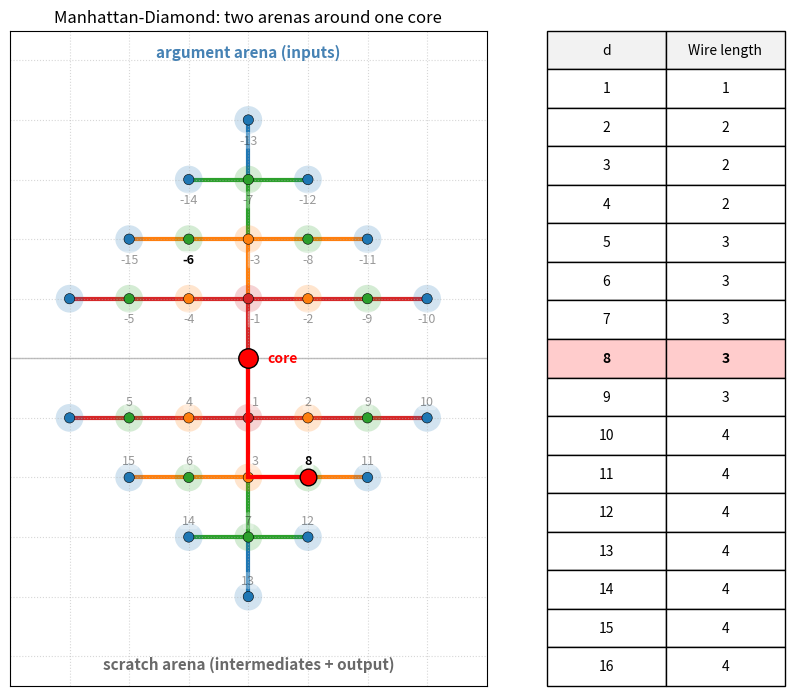

Here is the Python script that generated this plot:
"""Two-arena Manhattan-Diamond figure.

Extends manhattan_figure.py to show both sides of the model used by
a single function call:

  * Argument arena (above the core, y > 0): inputs packed outward
    from the ALU, labelled with positive depths 1, 2, 3, ...
  * Scratch arena (below the core, y < 0): the LRU/bump-pointer
    region for intermediates and outputs, labelled with positive
    depths 1, 2, 3, ...

Each arena has its own Manhattan-disc origin at logical depth 1, but
together they form a single diamond around the processor. In the
right-side address table, arg addresses are displayed with a leading
minus sign (-1, -2, ...) to distinguish them from scratch addresses,
matching the convention that args sit "above" the core while scratch
sits "below".
"""
import math
import matplotlib.pyplot as plt
import numpy as np
from matplotlib.ticker import MultipleLocator
from mpl_toolkits.axes_grid1 import make_axes_locatable


# ==================================================
# CORE LOGIC
# ==================================================
def isqrt_ceil(x: int) -> int:
    if x <= 0:
        return 0
    return math.isqrt(x - 1) + 1


def lower_half_spiral(n: int):
    """Scratch spiral: depths 1..n packed below the origin (y<0)."""
    for i in range(1, n + 1):
        k = isqrt_ceil(i)
        start_i = (k - 1) ** 2 + 1
        idx = i - start_i
        if k % 2 == 1:
            x = -(k - 1) + idx
        else:
            x = (k - 1) - idx
        y = -(k - abs(x))           # scratch below (y<0)
        yield x, y


def upper_half_spiral(n: int):
    """Arg spiral: depths 1..n packed above the origin (y>0).

    Mirrors the scratch spiral through y=0 so the two arenas together
    form a diamond around the processor at the origin."""
    for x, y in lower_half_spiral(n):
        yield x, -y                  # reflect across x-axis


N_PTS = 400
SCRATCH_PTS = np.array(list(lower_half_spiral(N_PTS)))
ARG_PTS = np.array(list(upper_half_spiral(N_PTS)))


# ==================================================
# RENDERING
# ==================================================
RING_COLORS = ['#d62728', '#ff7f0e', '#2ca02c', '#1f77b4']  # rings 1..4
MAX_RING = len(RING_COLORS)


def render_frame(d: int = 8,
                 arg_d: int = 6,
                 n_short_scratch: int = 16,
                 n_short_arg: int = 16,
                 table_size: int = 16) -> plt.Figure:
    """Render the two-arena diamond.

    Args:
        d: which scratch depth to highlight (1-indexed).
        arg_d: which arg depth to highlight (1-indexed).
        n_short_scratch / n_short_arg: how many cells to draw per arena.
        table_size: the right-side table lists scratch depths 1..table_size.
    """
    fig, ax1 = plt.subplots(figsize=(10, 10))

    # --- helper to draw one arena as scatter + labels ---
    def draw_arena(pts: np.ndarray, n_short: int, highlight_idx: int,
                   arrow_color: str, label_neg: bool):
        short = pts[:n_short]
        dists = np.array([abs(x) + abs(y) for x, y in short])
        colors = [RING_COLORS[min(int(v), MAX_RING) - 1] for v in dists]
        # Low-opacity halo under each cell — same ring colour, larger.
        ax1.scatter(short[:, 0], short[:, 1], c=colors, s=400,
                    alpha=0.20, zorder=1.5, linewidths=0)
        # Opaque cell dot.
        ax1.scatter(short[:, 0], short[:, 1], c=colors, s=55,
                    zorder=2, edgecolors='black', linewidths=0.4)

        # Label first 15 points; put the number on the outside
        for i in range(min(15, n_short)):
            cur = (i + 1 == highlight_idx)
            weight = 'bold' if cur else 'normal'
            alpha = 1.0 if cur else 0.4
            x_off = 5 if (i + 1) in (1, 3) else 0
            # Put the arg-side labels ABOVE each point, scratch-side BELOW.
            y_off = -10 if label_neg else 7
            va = 'top' if label_neg else 'bottom'
            lbl = f"-{i + 1}" if label_neg else f"{i + 1}"
            ax1.annotate(
                lbl, (short[i, 0], short[i, 1]),
                textcoords="offset points", xytext=(x_off, y_off),
                ha='center', va=va, fontsize=9, fontweight=weight,
                color='black', alpha=alpha, zorder=4,
                bbox=dict(boxstyle='round,pad=0.15', fc='white',
                          ec='none', alpha=0.7 if cur else 0.3),
            )

    # --- Hypothetical memory-access wires (H-tree infrastructure) ---
    # Spine and branches colour-coded by Manhattan-distance ring:
    # each spine segment of length 1 from y=k-1 to y=k picks up ring-k
    # colour, and each horizontal branch at row y=±k uses the same.
    # Branch width matches the populated cell extent in that row.
    LW = 3.0

    def _branch_extent(pts, n_short, row_y):
        xs = [x for x, y in pts[:n_short] if y == row_y]
        return (min(xs), max(xs)) if xs else None

    for k in range(1, MAX_RING + 1):
        color = RING_COLORS[k - 1]
        # Spine segment, arg side  (y = k-1 -> y = k)
        ax1.plot([0, 0], [k - 1, k], color=color, lw=LW, zorder=0.5,
                 solid_capstyle='round')
        # Spine segment, scratch side (y = -(k-1) -> y = -k)
        ax1.plot([0, 0], [-(k - 1), -k], color=color, lw=LW, zorder=0.5,
                 solid_capstyle='round')
        # Horizontal branch on arg row y = k
        ext = _branch_extent(ARG_PTS, n_short_arg, k)
        if ext is not None:
            ax1.plot([ext[0], ext[1]], [k, k], color=color, lw=LW,
                     zorder=0.5, solid_capstyle='round')
        # Horizontal branch on scratch row y = -k
        ext = _branch_extent(SCRATCH_PTS, n_short_scratch, -k)
        if ext is not None:
            ax1.plot([ext[0], ext[1]], [-k, -k], color=color, lw=LW,
                     zorder=0.5, solid_capstyle='round')

    # Arg arena (above) — label numbers prefixed with minus sign.
    draw_arena(ARG_PTS, n_short_arg, arg_d,
               arrow_color='steelblue', label_neg=True)
    # Scratch arena (below) — standard positive numbers.
    draw_arena(SCRATCH_PTS, n_short_scratch, d,
               arrow_color='gray', label_neg=False)

    _ = arg_d  # arg target is no longer drawn as a wire path

    # --- ALU at origin ---
    ax1.plot(0, 0, marker='o', color='red', ms=14, mec='black', zorder=5)
    ax1.annotate("core", (0, 0), textcoords="offset points",
                 xytext=(14, 0), ha='left', va='center', fontsize=10,
                 fontweight='bold', color='red')

    # --- Single wire path from the core to the highlighted scratch target ---
    sx, sy = SCRATCH_PTS[d - 1]
    ax1.plot([0, 0], [0, sy], color='red', lw=3, zorder=3)
    ax1.plot([0, sx], [sy, sy], color='red', lw=3, zorder=3)
    ax1.plot(sx, sy, marker='o', color='red', ms=12, mec='black', zorder=4)

    # --- Axis dividing line (visual hint of the "arg | scratch" split) ---
    ax1.axhline(0, color='black', alpha=0.25, lw=1, zorder=0)

    # --- Arena labels ---
    y_top = ARG_PTS[:n_short_arg, 1].max() + 0.5
    y_bot = SCRATCH_PTS[:n_short_scratch, 1].min() - 0.5
    ax1.text(0, y_top + 0.5, 'argument arena (inputs)',
             ha='center', va='bottom', fontsize=11,
             color='steelblue', fontweight='bold')
    ax1.text(0, y_bot - 0.5, 'scratch arena (intermediates + output)',
             ha='center', va='top', fontsize=11,
             color='dimgray', fontweight='bold')

    ax1.set(aspect='equal',
            title="Manhattan-Diamond: two arenas around one core")
    ax1.set_xlabel('')
    ax1.set_ylabel('')
    ax1.xaxis.set_major_locator(MultipleLocator(1))
    ax1.yaxis.set_major_locator(MultipleLocator(1))
    ax1.tick_params(bottom=False, left=False,
                    labelbottom=False, labelleft=False)
    ax1.grid(True, linestyle=':', alpha=0.5)

    # Symmetric y-limits so the whole thing is a diamond.
    y_ext = max(abs(y_top), abs(y_bot)) + 1
    ax1.set_ylim(-y_ext, y_ext)
    x_ext = max(
        abs(SCRATCH_PTS[:n_short_scratch, 0]).max(),
        abs(ARG_PTS[:n_short_arg, 0]).max(),
    ) + 1
    ax1.set_xlim(-x_ext, x_ext)

    # --- Right-side address table (same format as manhattan_figure.py) ---
    divider = make_axes_locatable(ax1)
    ax2 = divider.append_axes("right", size="50%", pad=0.6)
    ax2.axis('off')

    table_data = []
    for t in range(1, table_size + 1):
        x, y = SCRATCH_PTS[t - 1]
        table_data.append([t, int(abs(x) + abs(y))])

    table = ax2.table(
        cellText=table_data,
        colLabels=['d', 'Wire length'],
        cellLoc='center',
        bbox=[0, 0, 1, 1],
    )
    table.auto_set_font_size(False)
    table.set_fontsize(10)

    for (row, col), cell in table.get_celld().items():
        if row == 0:
            cell.set_text_props(weight='medium')
            cell.set_facecolor('#f2f2f2')
        elif row == d:
            cell.set_facecolor('#ffcccc')
            cell.set_text_props(weight='bold')
        else:
            cell.set_text_props(weight='normal')

    return fig


# ==================================================
# GENERATE OUTPUT
# ==================================================
if __name__ == "__main__":
    fig = render_frame(d=8, arg_d=6)
    fig.savefig('manhattan_function_figure.svg', bbox_inches='tight')
    fig.savefig('manhattan_function_figure.png', bbox_inches='tight', dpi=150)
    plt.close(fig)
    print("Saved manhattan_function_figure.svg and .png")
